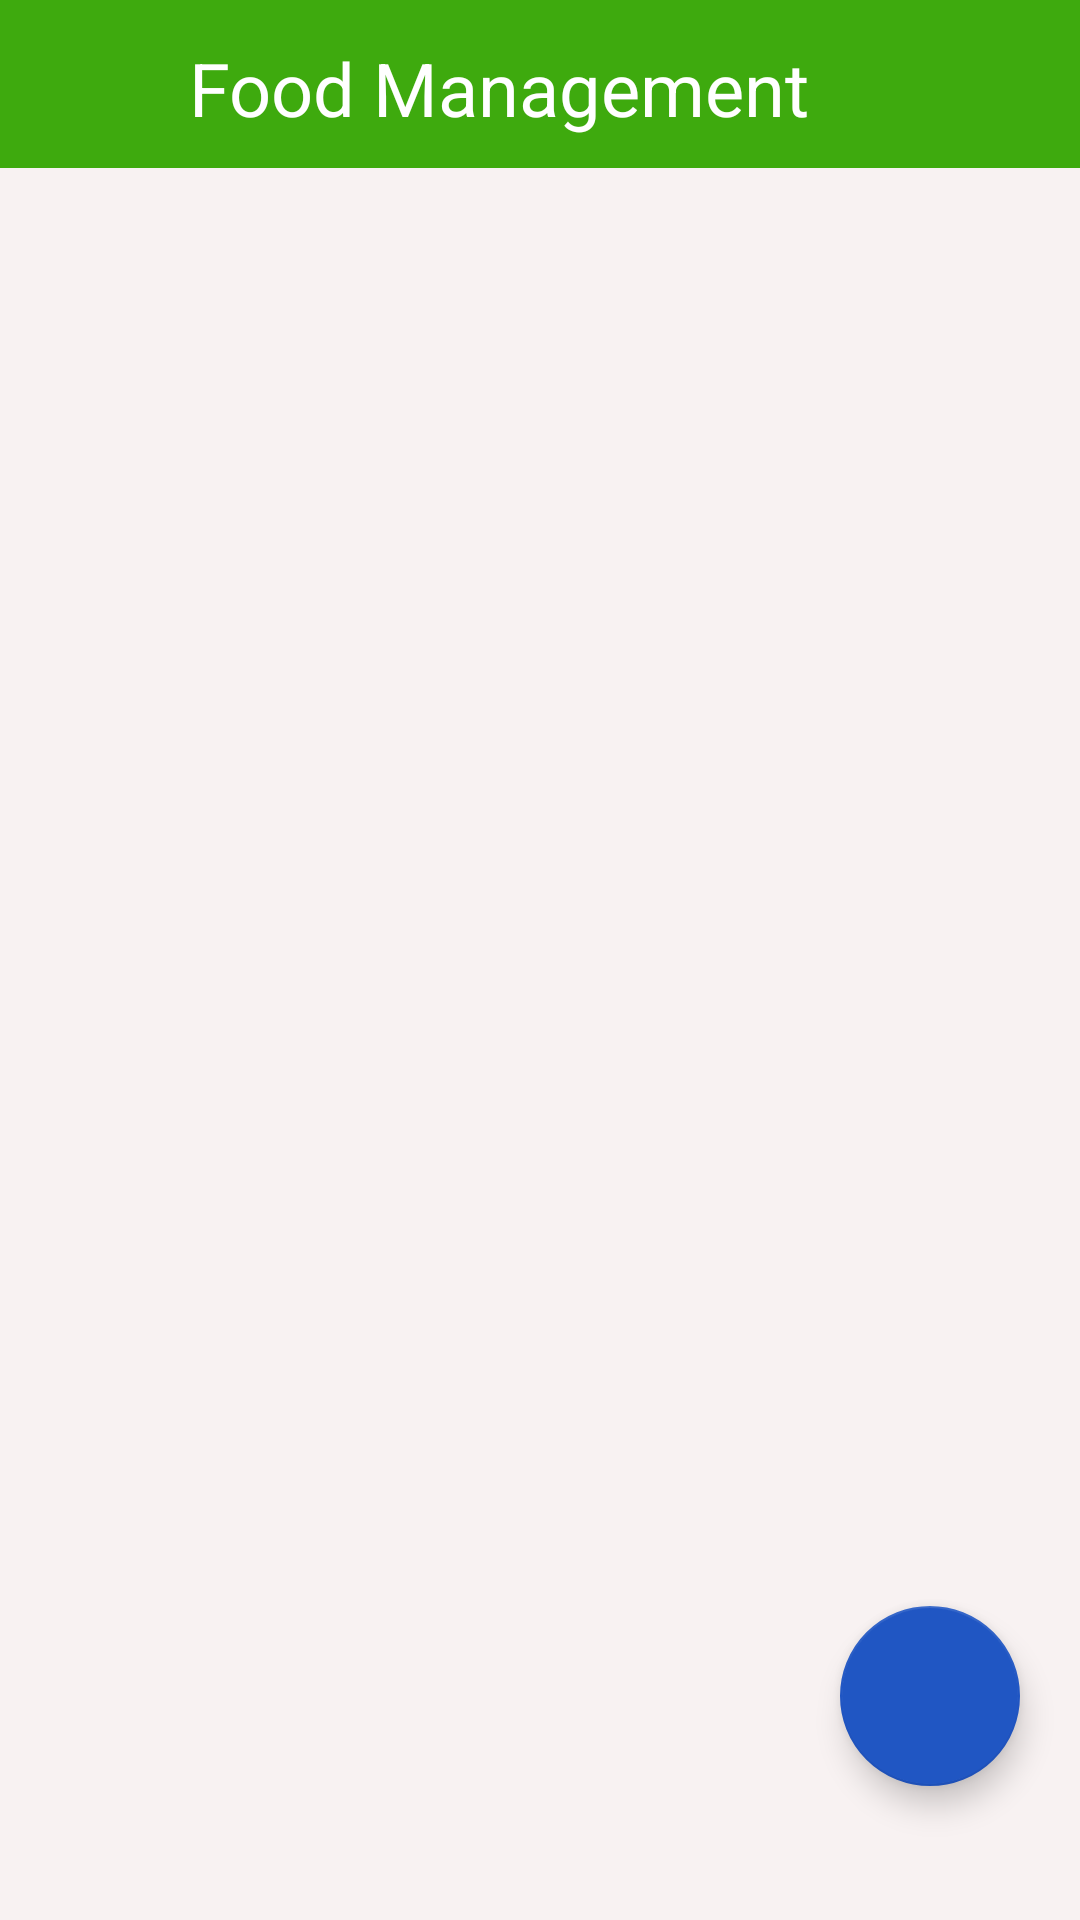

Here is an Android app screen rendered from its layout file. Give the layout XML and the strings, colors and styles it references.
<!-- AndroidManifest.xml: application theme Theme.FOODMANAGEMENT -->
<!-- res/layout/activity_farmer_display.xml -->
<?xml version="1.0" encoding="utf-8"?>
<androidx.constraintlayout.widget.ConstraintLayout xmlns:android="http://schemas.android.com/apk/res/android"
    xmlns:app="http://schemas.android.com/apk/res-auto"
    xmlns:tools="http://schemas.android.com/tools"
    android:layout_width="match_parent"
    android:layout_height="match_parent"
    android:background="#F8F2F2"
    tools:context=".NGO_farmer_aord">

    <include
        android:id="@+id/toolbar"
        layout="@layout/toolbarfarmerback"></include>

    <androidx.recyclerview.widget.RecyclerView
        android:id="@+id/recyclerview"
        android:layout_width="373dp"
        android:layout_height="720dp"
        app:layout_constraintBottom_toBottomOf="parent"
        app:layout_constraintEnd_toEndOf="parent"
        app:layout_constraintHorizontal_bias="0.429"
        app:layout_constraintStart_toStartOf="parent"
        app:layout_constraintTop_toBottomOf="@+id/toolbar"
        app:layout_constraintVertical_bias="0.0"
        tools:ignore="MissingConstraints"></androidx.recyclerview.widget.RecyclerView>

    <com.google.android.material.floatingactionbutton.FloatingActionButton
        android:id="@+id/fb"
        android:layout_width="60dp"
        android:layout_height="60dp"
        android:background="#FFFFFF"
        android:elevation="15dp"
        android:src="@drawable/ic_baseline_add_24"
        app:backgroundTint="#2056C3"
        app:fabCustomSize="60dp"
        app:fab_colorNormal="@color/white"
        app:layout_constraintBottom_toBottomOf="parent"
        app:layout_constraintEnd_toEndOf="parent"
        app:layout_constraintHorizontal_bias="0.933"
        app:layout_constraintStart_toStartOf="parent"
        app:layout_constraintTop_toTopOf="parent"
        app:layout_constraintVertical_bias="0.923"
        app:maxImageSize="45dp"
        app:rippleColor="#FFFFFF"
        app:tint="@android:color/white" />

</androidx.constraintlayout.widget.ConstraintLayout>
<!-- res/layout/toolbarfarmerback.xml (included above) -->
<?xml version="1.0" encoding="utf-8"?>
<androidx.appcompat.widget.Toolbar xmlns:android="http://schemas.android.com/apk/res/android"
    xmlns:app="http://schemas.android.com/apk/res-auto"
    xmlns:tools="http://schemas.android.com/tools"
    android:id="@+id/toolbar2"
    android:layout_width="match_parent"
    android:layout_height="wrap_content"
    android:background="#3EAA0E"
    android:theme="@style/Theme.AppCompat.DayNight.DarkActionBar"
    app:popupTheme="@style/Theme.AppCompat.Light.DarkActionBar">

    <RelativeLayout
        android:layout_width="match_parent"
        android:layout_height="wrap_content">

        <ImageView
            android:id="@+id/iv"
            android:layout_width="37dp"
            android:layout_height="37dp"
            android:layout_marginTop="3pt"
            android:src="@drawable/ic_baseline_arrow_back_24"></ImageView>

        <TextView
            android:layout_width="wrap_content"
            android:layout_height="wrap_content"
            android:layout_marginLeft="10dp"
            android:layout_marginTop="3pt"
            android:layout_toRightOf="@+id/iv"
            android:text="Food Management"
            android:textColor="@color/white"
            android:textSize="12pt">

        </TextView>
    </RelativeLayout>
</androidx.appcompat.widget.Toolbar>
<!-- resources referenced by this layout -->
<resources>
  <style name="Theme.FOODMANAGEMENT" parent="Theme.MaterialComponents.DayNight.NoActionBar">
          
          <item name="colorPrimary">@color/purple_500</item>
          <item name="colorPrimaryVariant">@color/purple_700</item>
          <item name="colorOnPrimary">@color/white</item>
          
          <item name="colorSecondary">@color/teal_200</item>
          <item name="colorSecondaryVariant">@color/teal_700</item>
          <item name="colorOnSecondary">@color/purple_200</item>
          
          <item name="android:statusBarColor" tools:targetApi="l">?attr/colorPrimaryVariant</item>
          
      </style>
  <!-- not gathered from this repository: default colours our renderer supplied (Android Studio template values) -->
  <color name="purple_200">#FFBB86FC</color>
  <color name="purple_500">#FF6200EE</color>
  <color name="purple_700">#FF3700B3</color>
  <color name="teal_200">#FF03DAC5</color>
  <color name="teal_700">#FF018786</color>
  <color name="white">#FFFFFFFF</color>
</resources>
